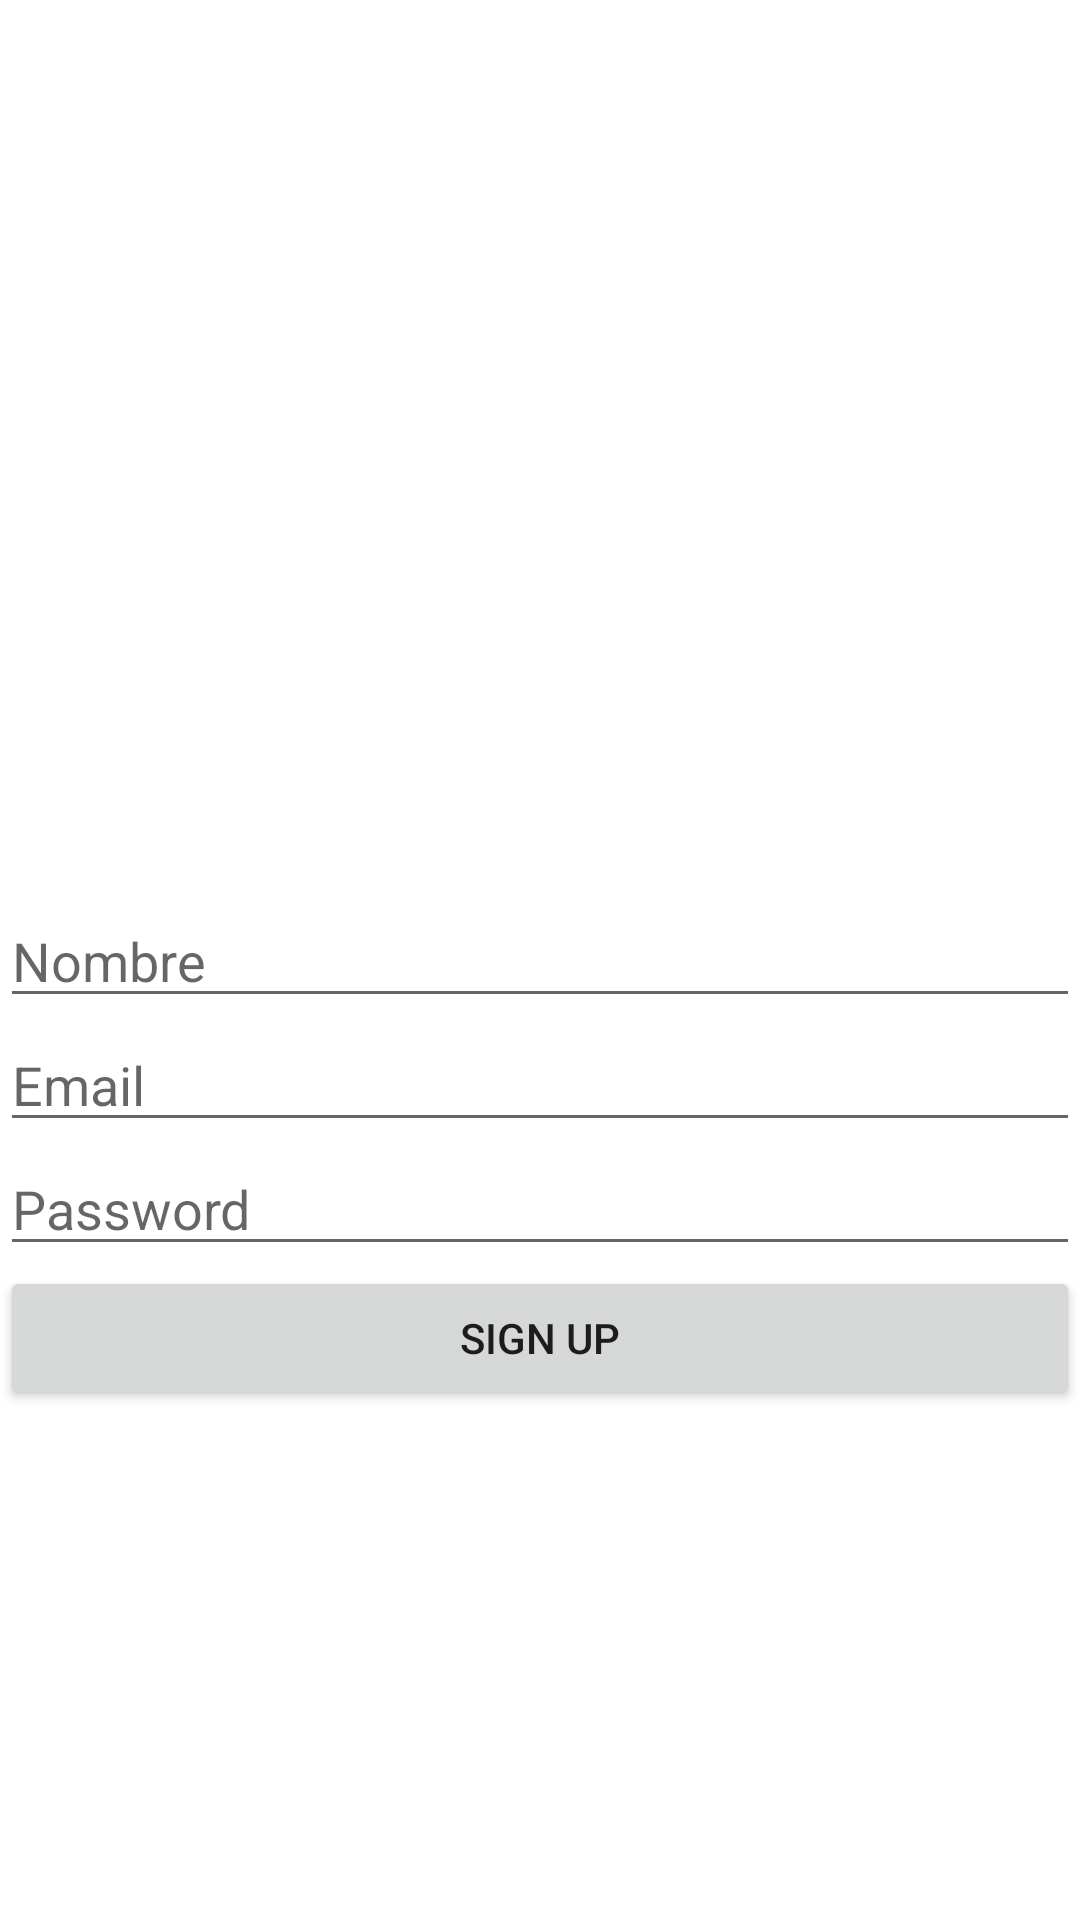

This screen was rendered from an Android layout file. Write that file and the resources it references.
<!-- AndroidManifest.xml: application theme Theme.P9_Firebase -->
<!-- res/layout/fragment_sign_up.xml -->
<?xml version="1.0" encoding="utf-8"?>
<LinearLayout xmlns:android="http://schemas.android.com/apk/res/android"
    xmlns:tools="http://schemas.android.com/tools"
    android:layout_width="match_parent"
    android:layout_height="match_parent"
    android:orientation="vertical"
    android:gravity="center"
    tools:context=".SignUpFragment">
    <ImageView
        android:layout_width="128dp"
        android:layout_height="128dp"
        android:id="@+id/foto"
        android:src="@drawable/ic_baseline_person_add_24"/>
    <EditText
        android:layout_width="match_parent"
        android:layout_height="wrap_content"
        android:hint="Nombre"
        android:id="@+id/nombre"/>
    <EditText
        android:layout_width="match_parent"
        android:layout_height="wrap_content"
        android:hint="Email"
        android:id="@+id/email"
        android:inputType="textEmailAddress"/>
    <EditText
        android:layout_width="match_parent"
        android:layout_height="wrap_content"
        android:hint="Password"
        android:id="@+id/passwd"/>
    <Button
        android:layout_width="match_parent"
        android:layout_height="wrap_content"
        android:text="SIGN UP"
        android:id="@+id/emailSignUp"/>


</LinearLayout>
<!-- resources referenced by this layout -->
<resources>
  <style name="Theme.P9_Firebase" parent="Theme.MaterialComponents.DayNight.DarkActionBar">
          
          <item name="colorPrimary">@color/purple_500</item>
          <item name="colorPrimaryVariant">@color/purple_700</item>
          <item name="colorOnPrimary">@color/white</item>
          
          <item name="colorSecondary">@color/teal_200</item>
          <item name="colorSecondaryVariant">@color/teal_700</item>
          <item name="colorOnSecondary">@color/black</item>
          
          <item name="android:statusBarColor" tools:targetApi="l">?attr/colorPrimaryVariant</item>
          
      </style>
  <!-- not gathered from this repository: default colours our renderer supplied (Android Studio template values) -->
  <color name="purple_500">#FF6200EE</color>
  <color name="purple_700">#FF3700B3</color>
  <color name="teal_200">#FF03DAC5</color>
  <color name="teal_700">#FF018786</color>
  <color name="black">#FF000000</color>
  <color name="white">#FFFFFFFF</color>
</resources>
